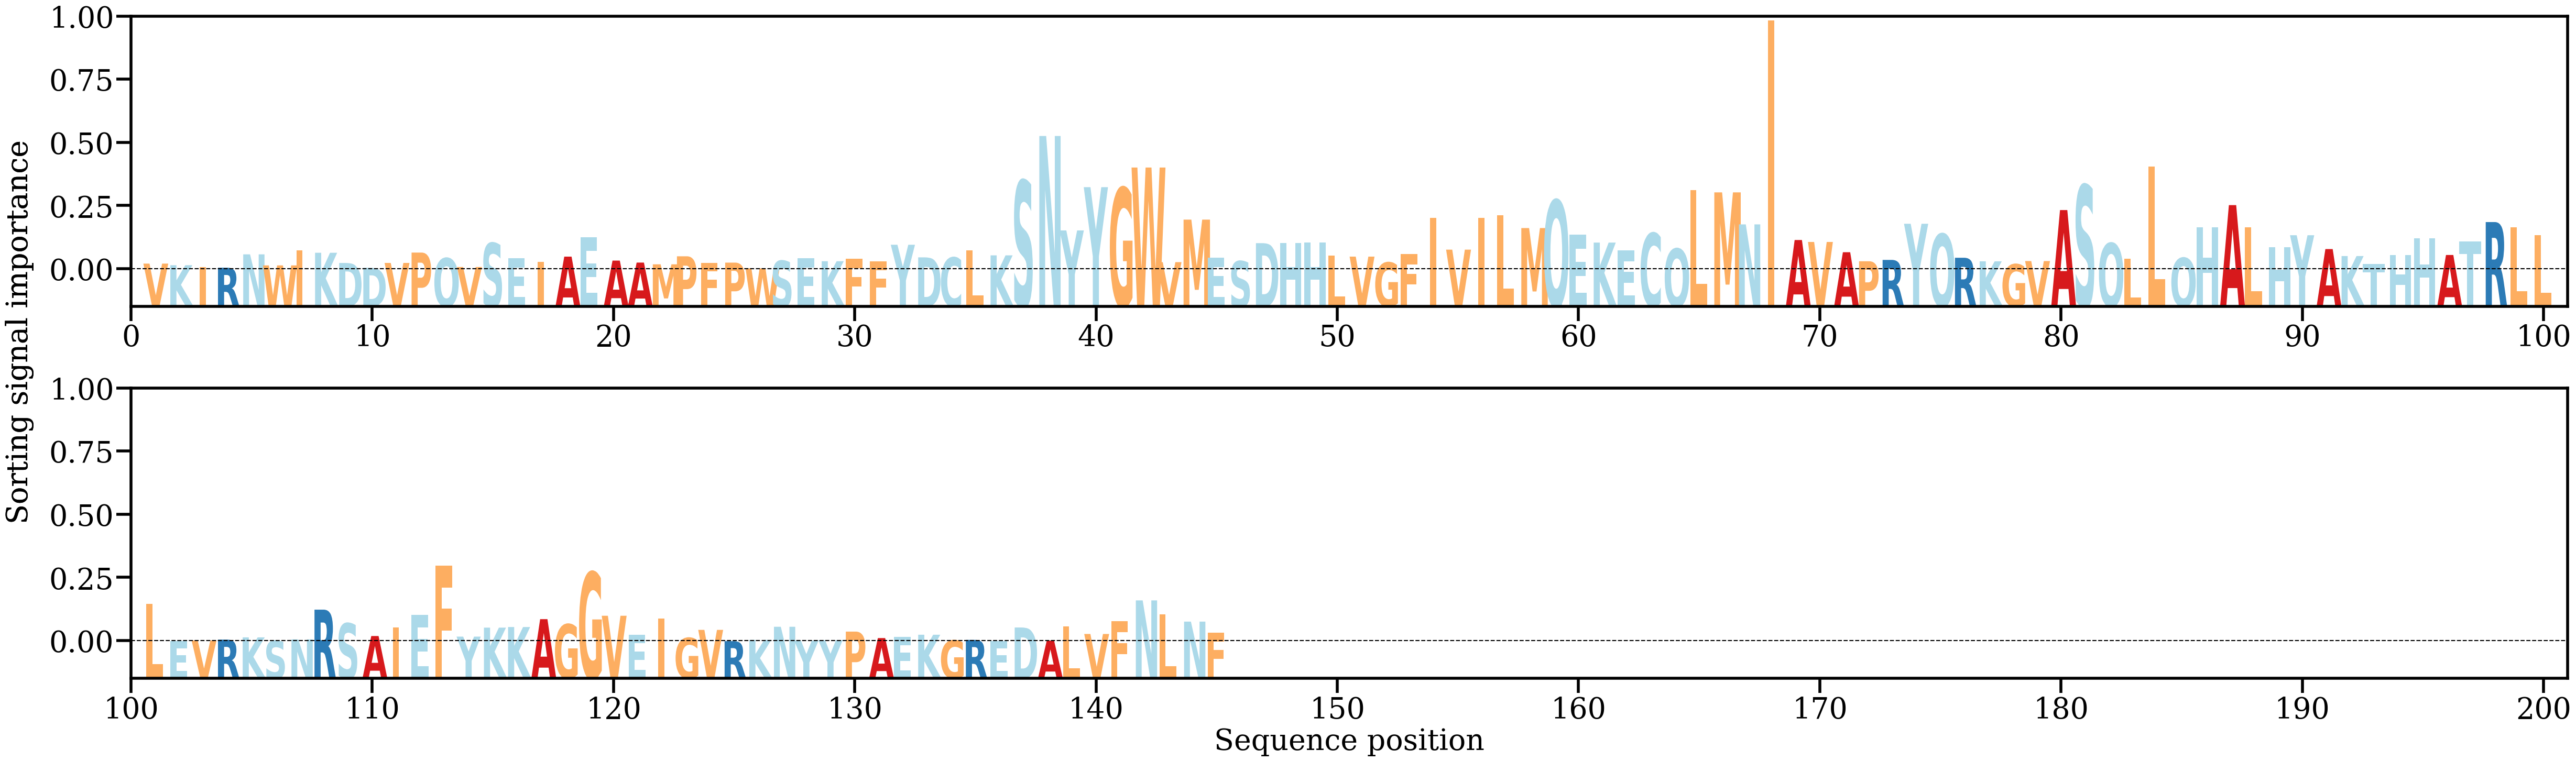

The file beside this chart, header and first rows:
AA, Alpha
V, [0.00163857]
K, [0.00119493]
I, [0.00069681]
R, [0.0004911]
N, [0.00422474]
W, [0.00113852]
I, [0.00530494]
K, [0.00466813]
D, [0.001818]
D, [0.00046763]
V, [0.00182917]
P, [0.00472194]
Q, [0.00316399]
V, [0.000688]
S, [0.00738064]
E, [0.00310341]
I, [0.00211026]
A, [0.00358946]
E, [0.00903744]
A, [0.00248021]
A, [0.00192615]
M, [0.00144106]
P, [0.00368271]
F, [0.00181982]
P, [0.0019126]
W, [0.00030333]
S, [0.00242537]
E, [0.00314291]
K, [0.00230694]
F, [0.00299195]
F, [0.00226967]
Y, [0.00690862]
D, [0.00338376]
C, [0.00335192]
L, [0.00531929]
K, [0.00394356]
S, [0.02484604]
N, [0.0373088]
Y, [0.01091556]
Y, [0.02300629]
G, [0.0228058]
W, [0.02849511]
V, [0.00204933]
M, [0.01393293]
E, [0.00335831]
S, [0.00231861]
D, [0.00735274]
H, [0.00735197]
H, [0.0074859]
L, [0.00386604]
V, [0.00359346]
G, [0.00194294]
F, [0.00426499]
I, [0.01443205]
V, [0.00554204]
I, [0.01437297]
L, [0.01511409]
M, [0.01157426]
Q, [0.01937735]
E, [0.00969729]
... 85 more rows
